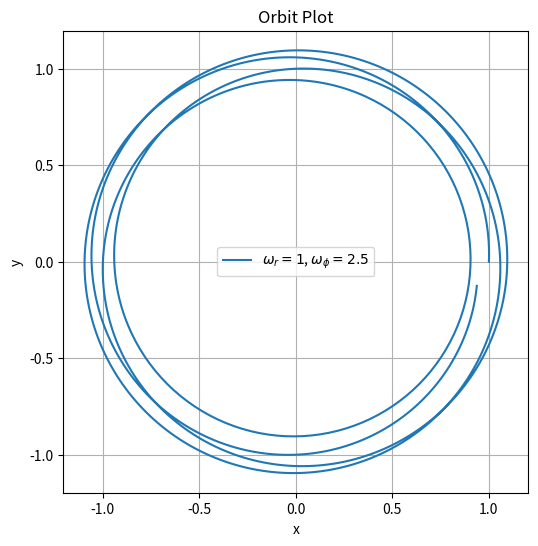

This figure's Python source:
import numpy as np
import matplotlib.pyplot as plt
from fractions import Fraction


# Function to plot an orbit given the frequencies
def plot_orbit(omega_r, omega_phi, r0=1, time_duration=10, num_points=1000):
    """
    Plot an orbit based on the radial frequency (omega_r) and angular frequency (omega_phi).

    Parameters:
        omega_r (float): Radial frequency
        omega_phi (float): Angular frequency
        r0 (float): Initial radial displacement
        time_duration (float): Total time for the simulation
        num_points (int): Number of points for the plot
    """
    # Check if the ratio is rational
    ratio = omega_phi / omega_r
    if Fraction(ratio).denominator == 1:
        print(f"The orbit is closed (rational ratio: {ratio}).")
        # Calculate least common multiple (LCM) of the periods
        T_r = 2 * np.pi / omega_r
        T_phi = 2 * np.pi / omega_phi
        time_duration = np.lcm(int(T_r * 1000), int(T_phi * 1000)) / 1000  # LCM in seconds
        print(f"Adjusted time duration for closed orbit: {time_duration:.2f}")
    else:
        print(f"The orbit is not closed (irrational ratio: {ratio}).")

    # Time array
    t = np.linspace(0, time_duration, num_points)

    # Radial displacement (r) as a sinusoidal function of time
    r = r0 + 0.1 * np.sin(omega_r * t)  # r oscillates around r0

    # Angular displacement (phi) as a function of time
    phi = omega_phi * t

    # Parametric equations for x and y
    x = r * np.cos(phi)
    y = r * np.sin(phi)

    # Plot the orbit
    plt.figure(figsize=(6, 6))
    plt.plot(x, y, label=f"$\omega_r = {omega_r}$, $\omega_\phi = {omega_phi}$")
    plt.xlabel("x")
    plt.ylabel("y")
    plt.title("Orbit Plot")
    plt.axis("equal")
    plt.legend()
    plt.grid()
    plt.show()


# Example usage
omega_r = 1  # Radial frequency
omega_phi = 2.5  # Angular frequency
plot_orbit(omega_r, omega_phi)
